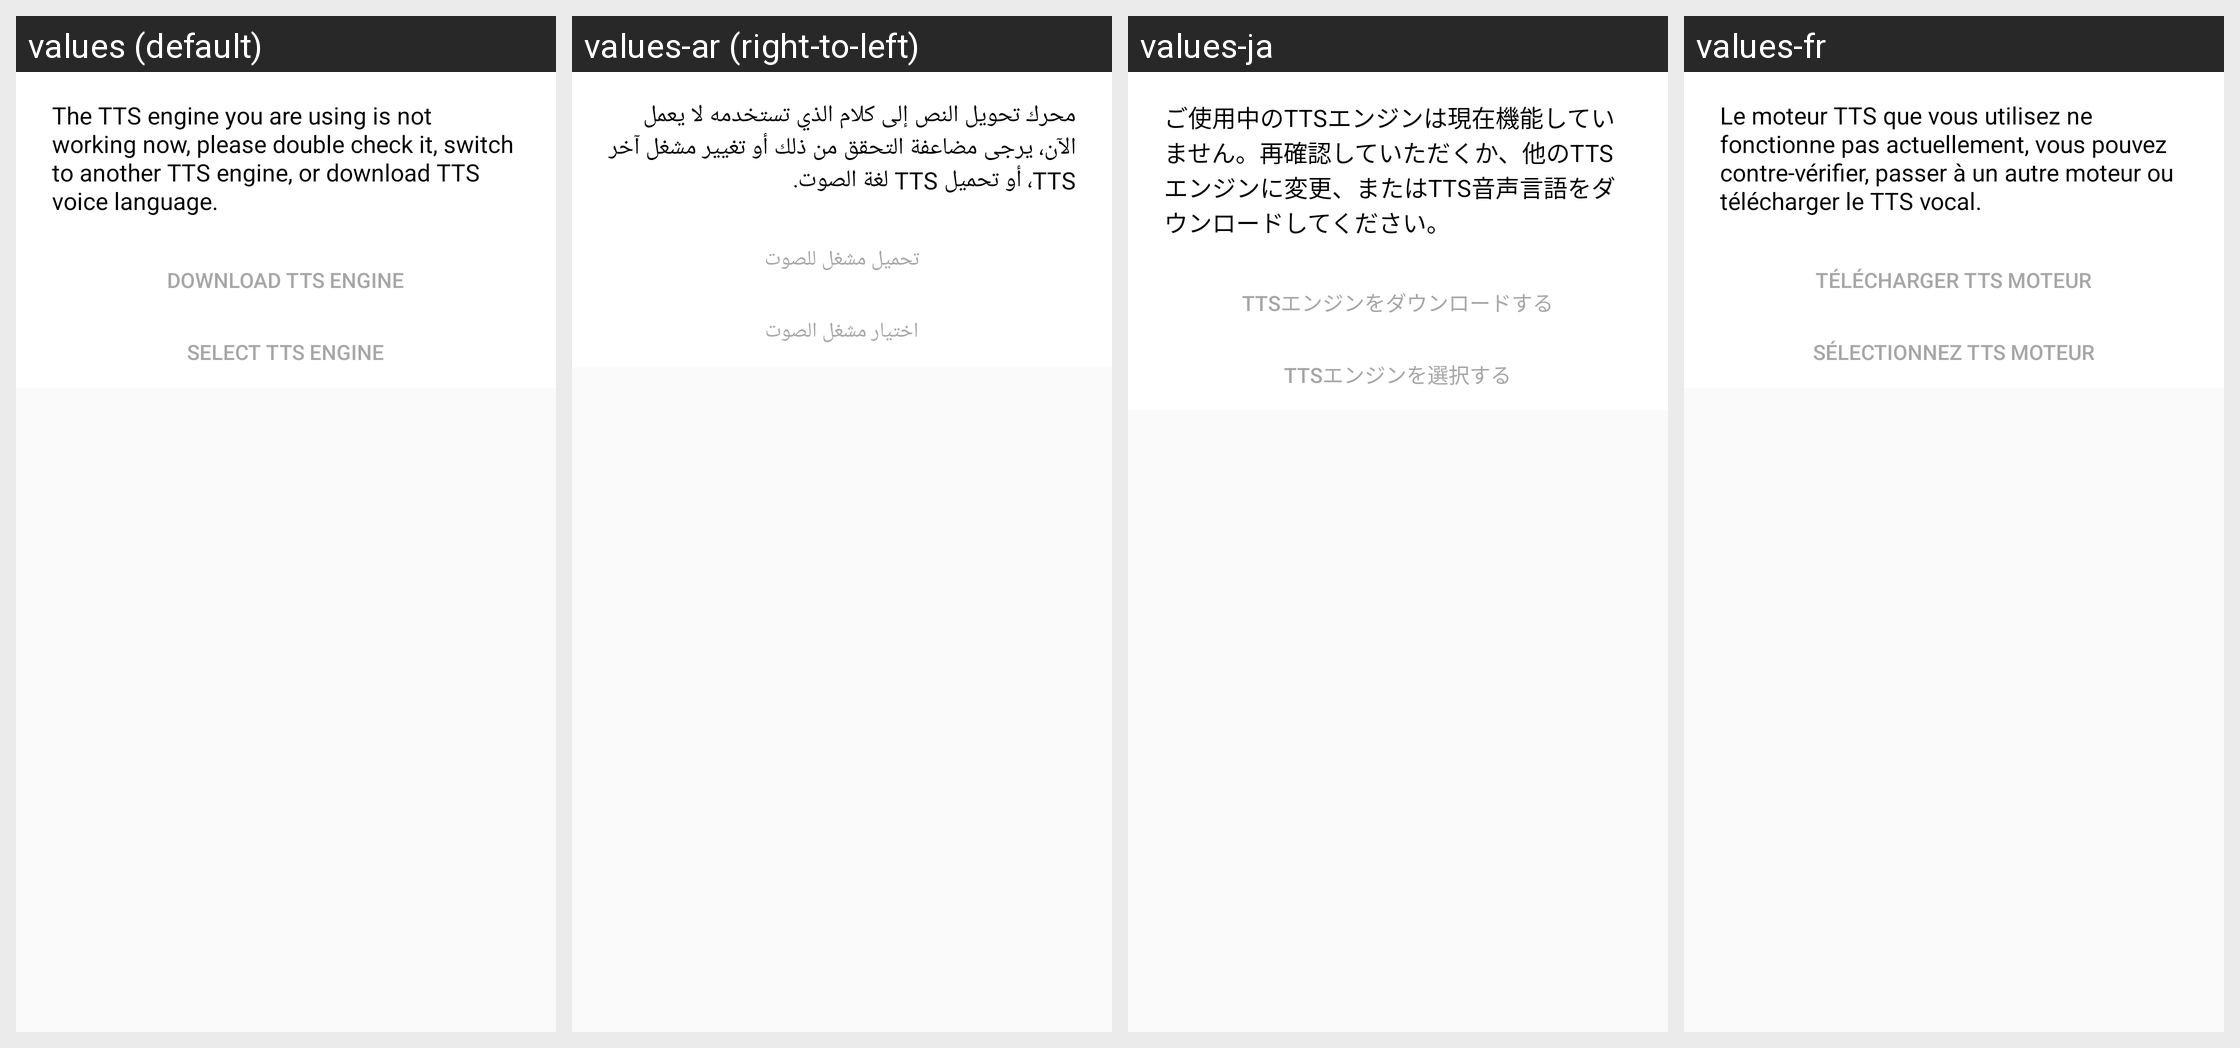

Here is an Android app screen in its default locale and in the app's own translations. Write out the translated-string differences for the strings that appear on this screen.
Android screen res/layout/ttslib_dialog_nothear.xml rendered under 4 locales, left to right: values (default), values-ar (right-to-left), values-ja, values-fr. Device: Nexus 5 (rendered at 1080×1920; each locale shown at half size, 540×960, under a caption strip naming it); theme AppTheme.
Other locales in the repository, not shown: values-da, values-de, values-en, values-es, values-fa, values-in, values-in-rID, values-it, values-ko, values-nl, values-pl, values-pt, values-ru, values-sv, values-th, values-tr, values-vi, values-zh, values-zh-rCN, values-zh-rTW.
Strings drawn on this screen, with the default value and each locale's value (text and hints the layout hard-codes, and strings that could not be matched under every locale, appear in the picture but are not listed):

APKTOOL_RENAMED_0x7f1306f4
  values: The TTS engine you are using is not working now, please double check it, switch to another TTS engine, or download TTS voice language.
  values-ar: محرك تحويل النص إلى كلام الذي تستخدمه لا يعمل الآن، يرجى مضاعفة التحقق من ذلك أو تغيير مشغل آخر TTS، أو تحميل TTS لغة الصوت.
  values-ja: ご使用中のTTSエンジンは現在機能していません。再確認していただくか、他のTTSエンジンに変更、またはTTS音声言語をダウンロードしてください。
  values-fr: Le moteur TTS que vous utilisez ne fonctionne pas actuellement, vous pouvez contre-vérifier, passer à un autre moteur ou télécharger le TTS vocal.

APKTOOL_RENAMED_0x7f1306ea
  values: Download TTS Engine
  values-ar: تحميل مشغل للصوت
  values-ja: TTSエンジンをダウンロードする
  values-fr: Télécharger TTS moteur

APKTOOL_RENAMED_0x7f1306ef
  values: Select TTS Engine
  values-ar: اختيار مشغل الصوت
  values-ja: TTSエンジンを選択する
  values-fr: Sélectionnez TTS moteur
